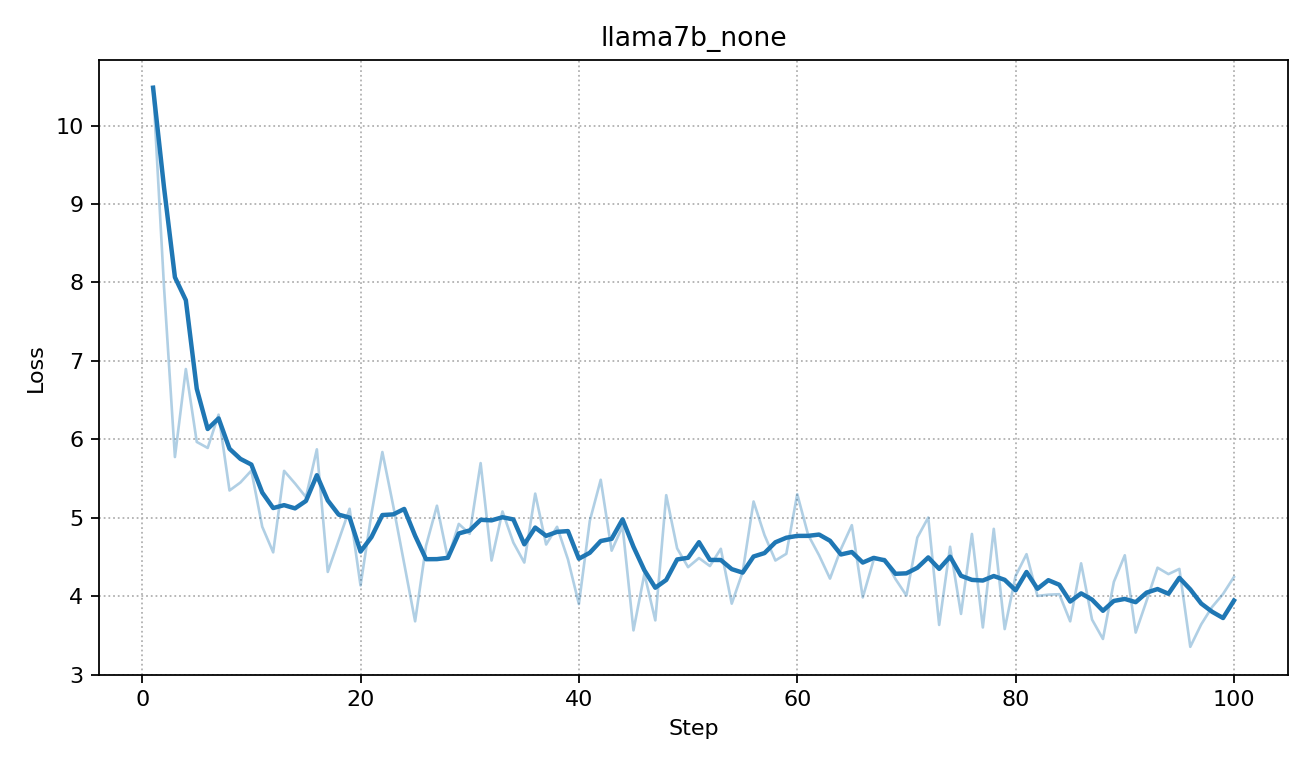

Values plotted in this chart, from the file beside it:
step, loss
1, 10.48
2, 7.942
3, 5.773
4, 6.895
5, 5.966
6, 5.889
7, 6.313
8, 5.347
9, 5.449
10, 5.601
11, 4.884
12, 4.558
13, 5.597
14, 5.436
15, 5.262
16, 5.872
17, 4.309
18, 4.712
19, 5.114
20, 4.136
21, 5.047
22, 5.837
23, 5.148
24, 4.414
25, 3.679
26, 4.642
27, 5.152
28, 4.481
29, 4.921
30, 4.794
31, 5.696
32, 4.454
33, 5.079
34, 4.682
35, 4.428
36, 5.307
37, 4.658
38, 4.884
39, 4.468
40, 3.899
41, 4.96
42, 5.483
43, 4.58
44, 4.89
45, 3.563
46, 4.284
47, 3.69
48, 5.287
49, 4.608
50, 4.369
51, 4.485
52, 4.383
53, 4.603
54, 3.904
55, 4.307
56, 5.206
57, 4.778
58, 4.454
59, 4.54
60, 5.299
... 40 more rows
